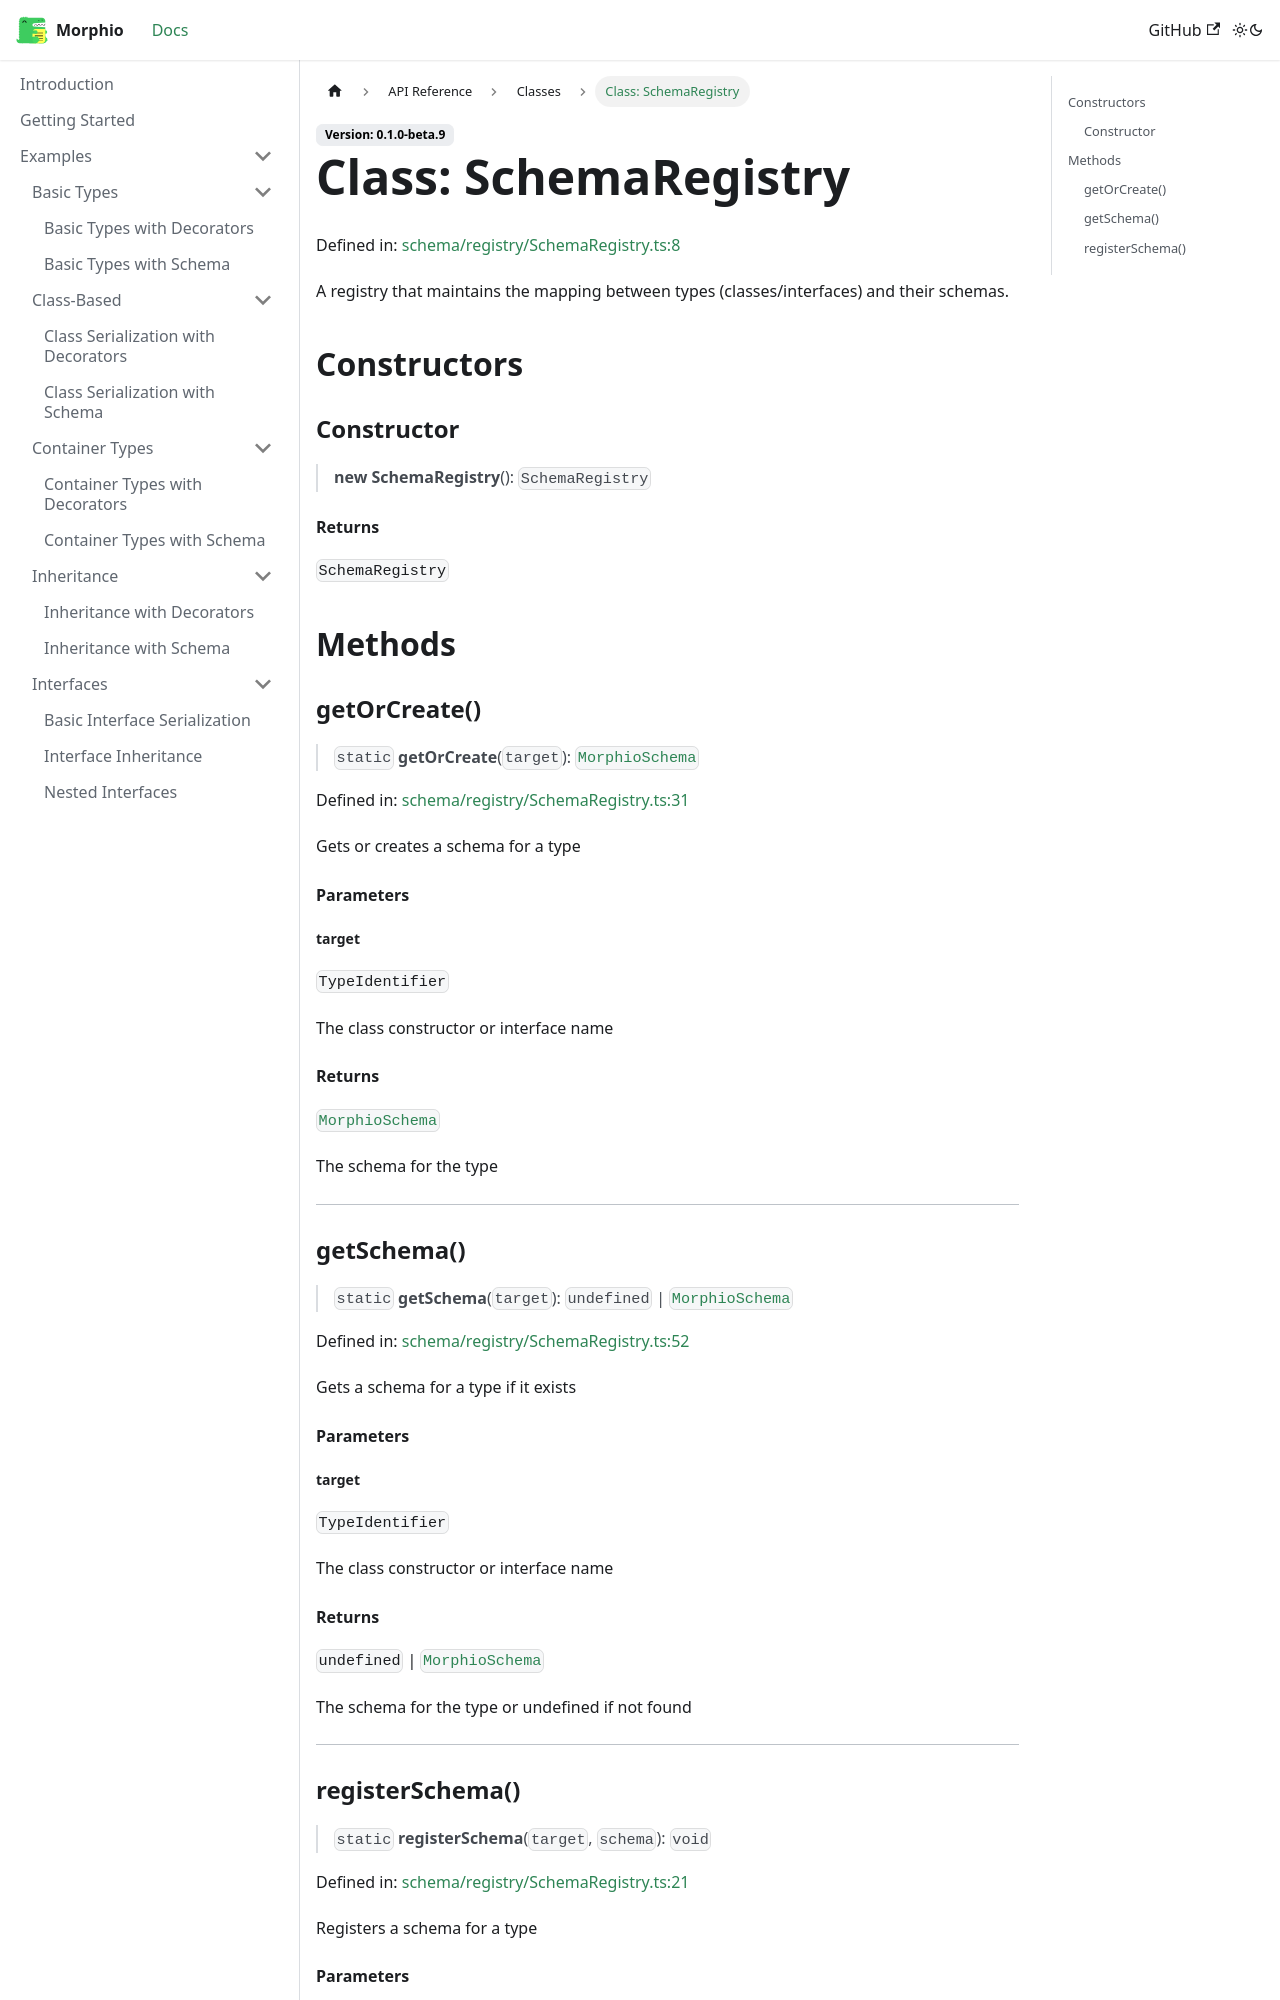

repository: RPethani/Morphio · page: docs/api/classes/SchemaRegistry/index.html · generator: docusaurus

# Class: SchemaRegistry

Defined in: [schema/registry/SchemaRegistry.ts:8](https://github.com/RPethani/Morphio/blob/85bf16253dc3893d85da652ef45df81ed1c5003e/src/schema/registry/SchemaRegistry.ts#L8)

A registry that maintains the mapping between types (classes/interfaces) and their schemas.

## Constructors

### Constructor

> **new SchemaRegistry**(): `SchemaRegistry`

#### Returns

`SchemaRegistry`

## Methods

### getOrCreate()

> `static` **getOrCreate**(`target`): [`MorphioSchema`](../interfaces/MorphioSchema.md)

Defined in: [schema/registry/SchemaRegistry.ts:31](https://github.com/RPethani/Morphio/blob/85bf16253dc3893d85da652ef45df81ed1c5003e/src/schema/registry/SchemaRegistry.ts#L31)

Gets or creates a schema for a type

#### Parameters

##### target

`TypeIdentifier`

The class constructor or interface name

#### Returns

[`MorphioSchema`](../interfaces/MorphioSchema.md)

The schema for the type

***

### getSchema()

> `static` **getSchema**(`target`): `undefined` \| [`MorphioSchema`](../interfaces/MorphioSchema.md)

Defined in: [schema/registry/SchemaRegistry.ts:52](https://github.com/RPethani/Morphio/blob/85bf16253dc3893d85da652ef45df81ed1c5003e/src/schema/registry/SchemaRegistry.ts#L52)

Gets a schema for a type if it exists

#### Parameters

##### target

`TypeIdentifier`

The class constructor or interface name
